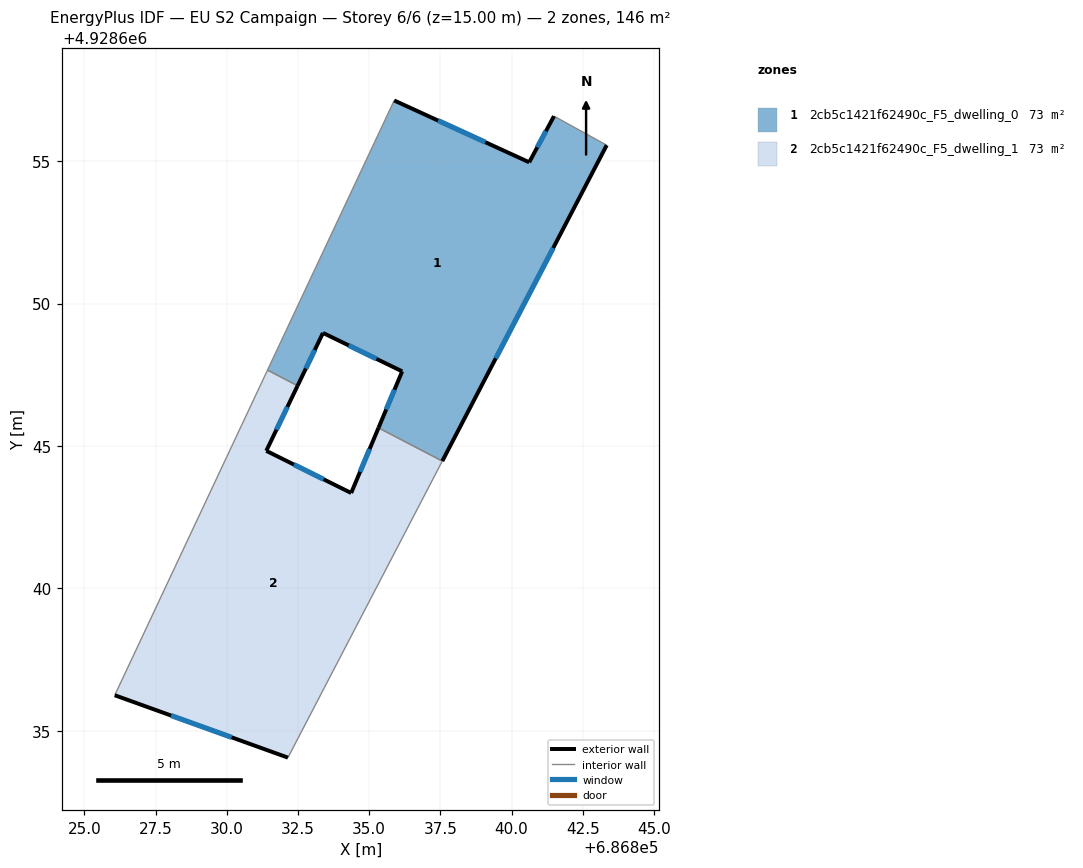
=== STOREY PLAN SPEC (per zone: floor XY polygon, exterior-wall plan segments, windows/doors) ===
zone 1: 2cb5c1421f62490c_F5_dwelling_0  (73.0 m²)
  floor: (686843.34, 4928655.56) (686837.57, 4928644.47) (686835.33, 4928645.64) (686836.16, 4928647.62) (686833.38, 4928648.97) (686832.49, 4928647.12) (686831.43, 4928647.67) (686835.88, 4928657.13) (686840.62, 4928654.96) (686841.49, 4928656.58)
  exterior wall: (686841.49, 4928656.58) – (686840.62, 4928654.96)  [1.8 m]
    window: (686841.21, 4928656.05) – (686840.90, 4928655.49)  [0.7 m²]
  exterior wall: (686837.57, 4928644.47) – (686843.34, 4928655.56)  [12.5 m]
    window: (686839.44, 4928648.08) – (686841.46, 4928651.95)  [4.6 m²]
  exterior wall: (686836.16, 4928647.62) – (686835.33, 4928645.64)  [2.2 m]
    window: (686835.89, 4928646.98) – (686835.60, 4928646.28)  [0.8 m²]
  exterior wall: (686833.38, 4928648.97) – (686836.16, 4928647.62)  [3.1 m]
    window: (686834.28, 4928648.53) – (686835.25, 4928648.06)  [1.1 m²]
  exterior wall: (686832.49, 4928647.12) – (686833.38, 4928648.97)  [2.1 m]
    window: (686832.78, 4928647.72) – (686833.09, 4928648.37)  [0.8 m²]
  exterior wall: (686840.62, 4928654.96) – (686835.88, 4928657.13)  [5.2 m]
    window: (686839.08, 4928655.67) – (686837.42, 4928656.43)  [1.9 m²]
  interior walls: 4
zone 2: 2cb5c1421f62490c_F5_dwelling_1  (73.0 m²)
  floor: (686835.33, 4928645.64) (686837.57, 4928644.47) (686832.15, 4928634.06) (686826.07, 4928636.25) (686831.43, 4928647.67) (686832.49, 4928647.12) (686831.39, 4928644.83) (686834.37, 4928643.35)
  exterior wall: (686831.39, 4928644.83) – (686832.49, 4928647.12)  [2.5 m]
    window: (686831.75, 4928645.57) – (686832.13, 4928646.37)  [0.9 m²]
  exterior wall: (686834.37, 4928643.35) – (686831.39, 4928644.83)  [3.3 m]
    window: (686833.40, 4928643.83) – (686832.36, 4928644.35)  [1.2 m²]
  exterior wall: (686835.33, 4928645.64) – (686834.37, 4928643.35)  [2.5 m]
    window: (686835.02, 4928644.89) – (686834.68, 4928644.09)  [0.9 m²]
  exterior wall: (686826.07, 4928636.25) – (686832.15, 4928634.06)  [6.5 m]
    window: (686828.05, 4928635.54) – (686830.17, 4928634.77)  [2.4 m²]
  interior walls: 4

=== DERIVED (storey summary) ===
Building: EU S2 Campaign
Storey: 6 of 6  (floor level z = 15.00 m)
Storey gross floor area: 146.0 m²
Zones on this storey: 2
  - 2cb5c1421f62490c_F5_dwelling_0: floor 73.0 m²; exterior wall 26.9 m (80.6 m²); 6 window(s) 9.8 m²; WWR 12.2%
  - 2cb5c1421f62490c_F5_dwelling_1: floor 73.0 m²; exterior wall 14.8 m (44.4 m²); 4 window(s) 5.4 m²; WWR 12.2%
Zone adjacency (shared interzone walls):
  - 2cb5c1421f62490c_F5_dwelling_0 ↔ 2cb5c1421f62490c_F5_dwelling_1